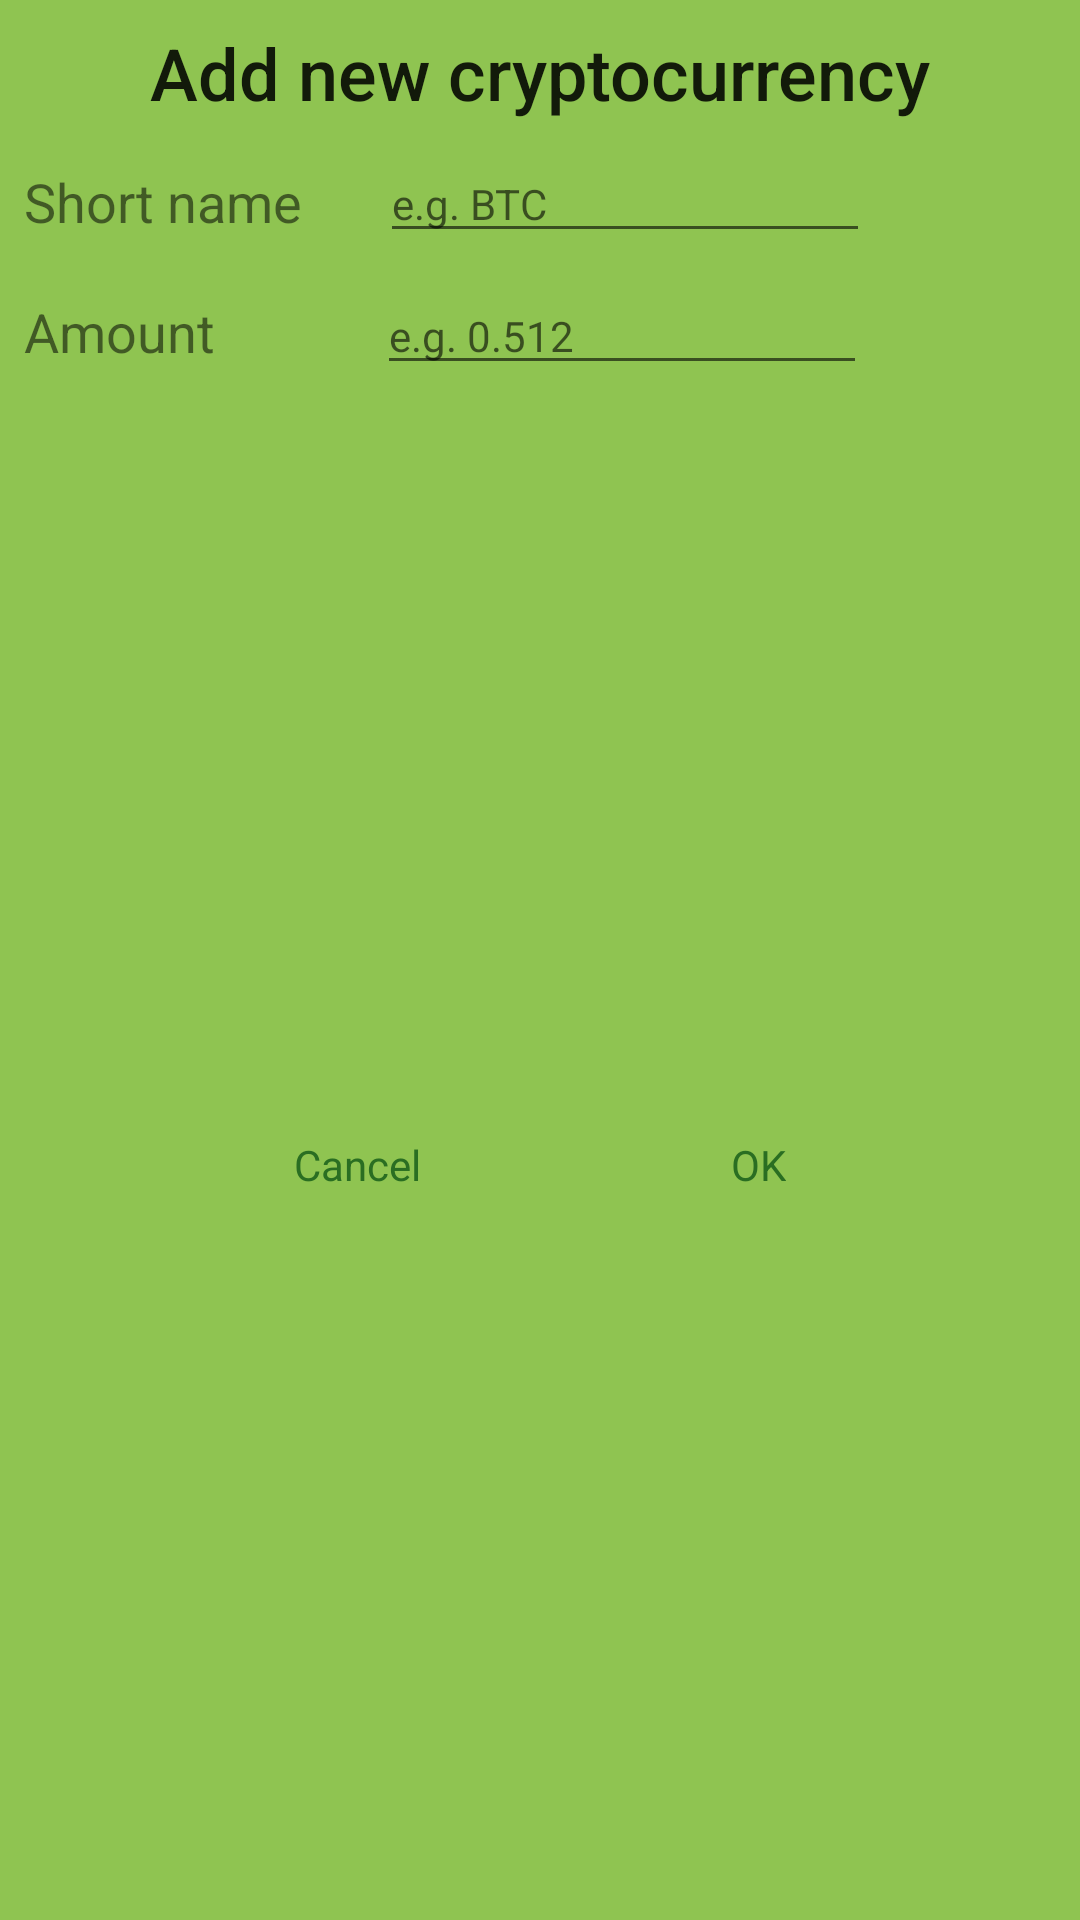

This screen was rendered from an Android layout file. Write that file and the resources it references.
<!-- AndroidManifest.xml: application theme AppTheme -->
<!-- res/layout/add_dialog.xml -->
<?xml version="1.0" encoding="utf-8"?>
<androidx.constraintlayout.widget.ConstraintLayout xmlns:android="http://schemas.android.com/apk/res/android"
    xmlns:app="http://schemas.android.com/apk/res-auto"
    xmlns:tools="http://schemas.android.com/tools"
    android:layout_width="match_parent"
    android:layout_height="match_parent">

    <TextView
        android:id="@+id/add_text_title"
        android:layout_width="wrap_content"
        android:layout_height="wrap_content"
        android:layout_marginTop="8dp"
        android:text="@string/add_new_crypto"
        android:textAppearance="@style/TextAppearance.AppCompat.Title"
        android:textSize="24sp"
        app:layout_constraintEnd_toEndOf="parent"
        app:layout_constraintStart_toStartOf="parent"
        app:layout_constraintTop_toTopOf="parent" />

    <EditText
        android:id="@+id/add_edit_name"
        android:layout_width="wrap_content"
        android:layout_height="wrap_content"
        android:layout_marginStart="8dp"
        android:layout_marginLeft="8dp"
        android:layout_marginTop="8dp"
        android:ems="10"
        android:hint="@string/eg_name"
        android:inputType="textPersonName"
        android:textSize="14sp"
        app:layout_constraintEnd_toEndOf="parent"
        app:layout_constraintHorizontal_bias="0.2"
        app:layout_constraintStart_toEndOf="@+id/add_text_name"
        app:layout_constraintTop_toBottomOf="@+id/add_text_title" />

    <EditText
        android:id="@+id/add_edit_amount"
        android:layout_width="wrap_content"
        android:layout_height="wrap_content"
        android:layout_marginTop="8dp"
        android:layout_marginEnd="8dp"
        android:layout_marginRight="8dp"
        android:ems="10"
        android:hint="@string/eg_amount"
        android:inputType="numberDecimal"
        android:textSize="14sp"
        app:layout_constraintEnd_toEndOf="@+id/add_edit_name"
        app:layout_constraintHorizontal_bias="0.157"
        app:layout_constraintStart_toStartOf="@+id/add_edit_name"
        app:layout_constraintTop_toBottomOf="@+id/add_edit_name" />

    <TextView
        android:id="@+id/add_text_name"
        android:layout_width="wrap_content"
        android:layout_height="23dp"
        android:layout_marginStart="8dp"
        android:layout_marginLeft="8dp"
        android:layout_marginTop="8dp"
        android:layout_marginBottom="8dp"
        android:text="@string/shart_name"
        android:textSize="18sp"
        app:layout_constraintBottom_toBottomOf="@+id/add_edit_name"
        app:layout_constraintStart_toStartOf="parent"
        app:layout_constraintTop_toTopOf="@+id/add_edit_name" />

    <TextView
        android:id="@+id/add_text_amount"
        android:layout_width="wrap_content"
        android:layout_height="wrap_content"
        android:layout_marginStart="8dp"
        android:layout_marginLeft="8dp"
        android:layout_marginTop="8dp"
        android:layout_marginBottom="8dp"
        android:text="@string/amount"
        android:textSize="18sp"
        app:layout_constraintBottom_toBottomOf="@+id/add_edit_amount"
        app:layout_constraintStart_toStartOf="parent"
        app:layout_constraintTop_toTopOf="@+id/add_edit_amount" />

    <TextView
        android:id="@+id/add_ok"
        android:layout_width="wrap_content"
        android:layout_height="wrap_content"
        android:layout_marginTop="24dp"
        android:layout_marginBottom="16dp"
        android:padding="@dimen/button_padding"
        android:text="@string/ok"
        android:textColor="@color/colorAccent"
        app:layout_constraintBottom_toBottomOf="parent"
        app:layout_constraintEnd_toEndOf="parent"
        app:layout_constraintHorizontal_bias="0.5"
        app:layout_constraintStart_toEndOf="@+id/add_cancel"
        app:layout_constraintTop_toBottomOf="@+id/add_edit_amount" />

    <TextView
        android:id="@+id/add_cancel"
        android:layout_width="wrap_content"
        android:layout_height="wrap_content"
        android:layout_marginTop="24dp"
        android:layout_marginBottom="16dp"
        android:padding="@dimen/button_padding"
        android:text="@string/cancel"
        android:textColor="@color/colorAccent"
        app:layout_constraintBottom_toBottomOf="parent"
        app:layout_constraintEnd_toStartOf="@+id/add_ok"
        app:layout_constraintHorizontal_bias="0.5"
        app:layout_constraintStart_toStartOf="parent"
        app:layout_constraintTop_toBottomOf="@+id/add_edit_amount" />

</androidx.constraintlayout.widget.ConstraintLayout>
<!-- resources referenced by this layout -->
<resources>
  <color name="colorAccent">#2a6e22</color>
  <dimen name="button_padding">5dp</dimen>
  <string name="add_new_crypto">Add new cryptocurrency</string>
  <string name="amount">Amount</string>
  <string name="cancel">Cancel</string>
  <string name="eg_amount">e.g. 0.512</string>
  <string name="eg_name">e.g. BTC</string>
  <string name="ok" translatable="false">OK</string>
  <string name="shart_name">Short name</string>
  <style name="AppTheme" parent="Theme.AppCompat.Light.NoActionBar">
          
          <item name="colorPrimary">@android:color/holo_green_dark</item>
          <item name="colorPrimaryDark">@color/colorPrimaryDark</item>
          <item name="colorAccent">@color/colorAccent</item>
          <item name="android:colorBackground">@color/color_background</item>
      </style>
  <color name="colorPrimaryDark">#303F9F</color>
  <color name="color_background">#8fc451</color>
</resources>
